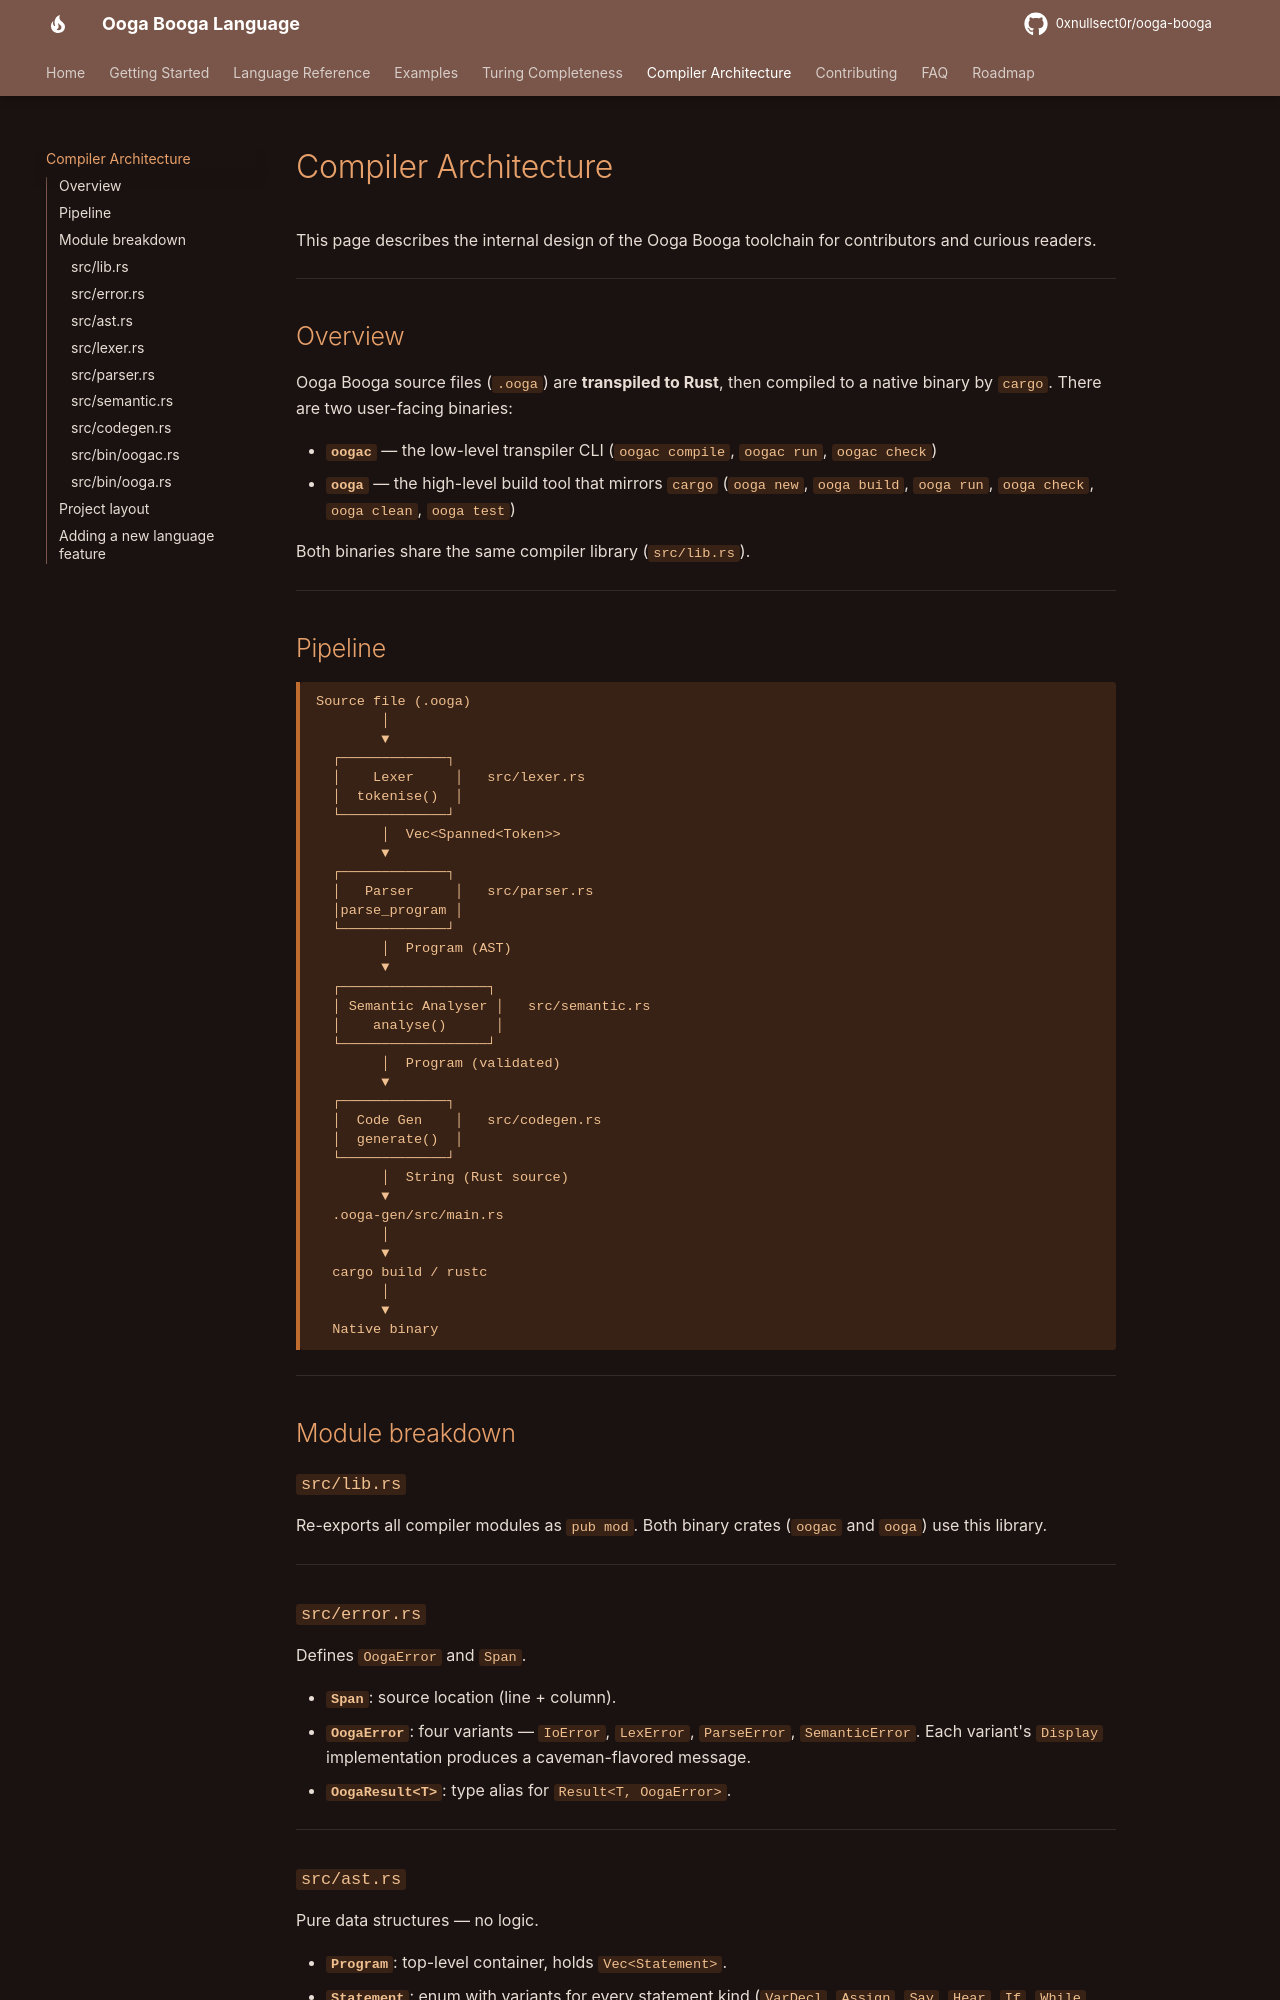

repository: 0xnullsect0r/ooga-booga · page: architecture/index.html · generator: mkdocs

# Compiler Architecture

This page describes the internal design of the Ooga Booga toolchain for contributors and curious readers.

---

## Overview

Ooga Booga source files (`.ooga`) are **transpiled to Rust**, then compiled to a native binary by `cargo`. There are two user-facing binaries:

- **`oogac`** — the low-level transpiler CLI (`oogac compile`, `oogac run`, `oogac check`)
- **`ooga`** — the high-level build tool that mirrors `cargo` (`ooga new`, `ooga build`, `ooga run`, `ooga check`, `ooga clean`, `ooga test`)

Both binaries share the same compiler library (`src/lib.rs`).

---

## Pipeline

```
Source file (.ooga)
        │
        ▼
  ┌─────────────┐
  │    Lexer     │   src/lexer.rs
  │  tokenise()  │
  └─────────────┘
        │  Vec<Spanned<Token>>
        ▼
  ┌─────────────┐
  │   Parser     │   src/parser.rs
  │parse_program │
  └─────────────┘
        │  Program (AST)
        ▼
  ┌──────────────────┐
  │ Semantic Analyser │   src/semantic.rs
  │    analyse()      │
  └──────────────────┘
        │  Program (validated)
        ▼
  ┌─────────────┐
  │  Code Gen    │   src/codegen.rs
  │  generate()  │
  └─────────────┘
        │  String (Rust source)
        ▼
  .ooga-gen/src/main.rs
        │
        ▼
  cargo build / rustc
        │
        ▼
  Native binary
```

---

## Module breakdown

### `src/lib.rs`

Re-exports all compiler modules as `pub mod`. Both binary crates (`oogac` and `ooga`) use this library.

---

### `src/error.rs`

Defines `OogaError` and `Span`.

- **`Span`**: source location (line + column).
- **`OogaError`**: four variants — `IoError`, `LexError`, `ParseError`, `SemanticError`. Each variant's `Display` implementation produces a caveman-flavored message.
- **`OogaResult<T>`**: type alias for `Result<T, OogaError>`.

---

### `src/ast.rs`

Pure data structures — no logic.

- **`Program`**: top-level container, holds `Vec<Statement>`.
- **`Statement`**: enum with variants for every statement kind (`VarDecl`, `Assign`, `Say`, `Hear`, `If`, `While`, `Loop`, `Break`, `Continue`, `FuncDef`, `Return`, `ExprStmt`).
- **`Expr`**: expression enum (`Literal`, `Ident`, `BinOp`, `UnaryOp`, `FuncCall`).
- **`TypeAnnotation`**: enum of all 18 Ooga Booga types (`ROCK`, `BIGROCK`, `WORDS`, etc.) with methods `to_rust()`, `default_value()`, `is_words()`.
- All nodes carry a `Span` for accurate error reporting.

---
